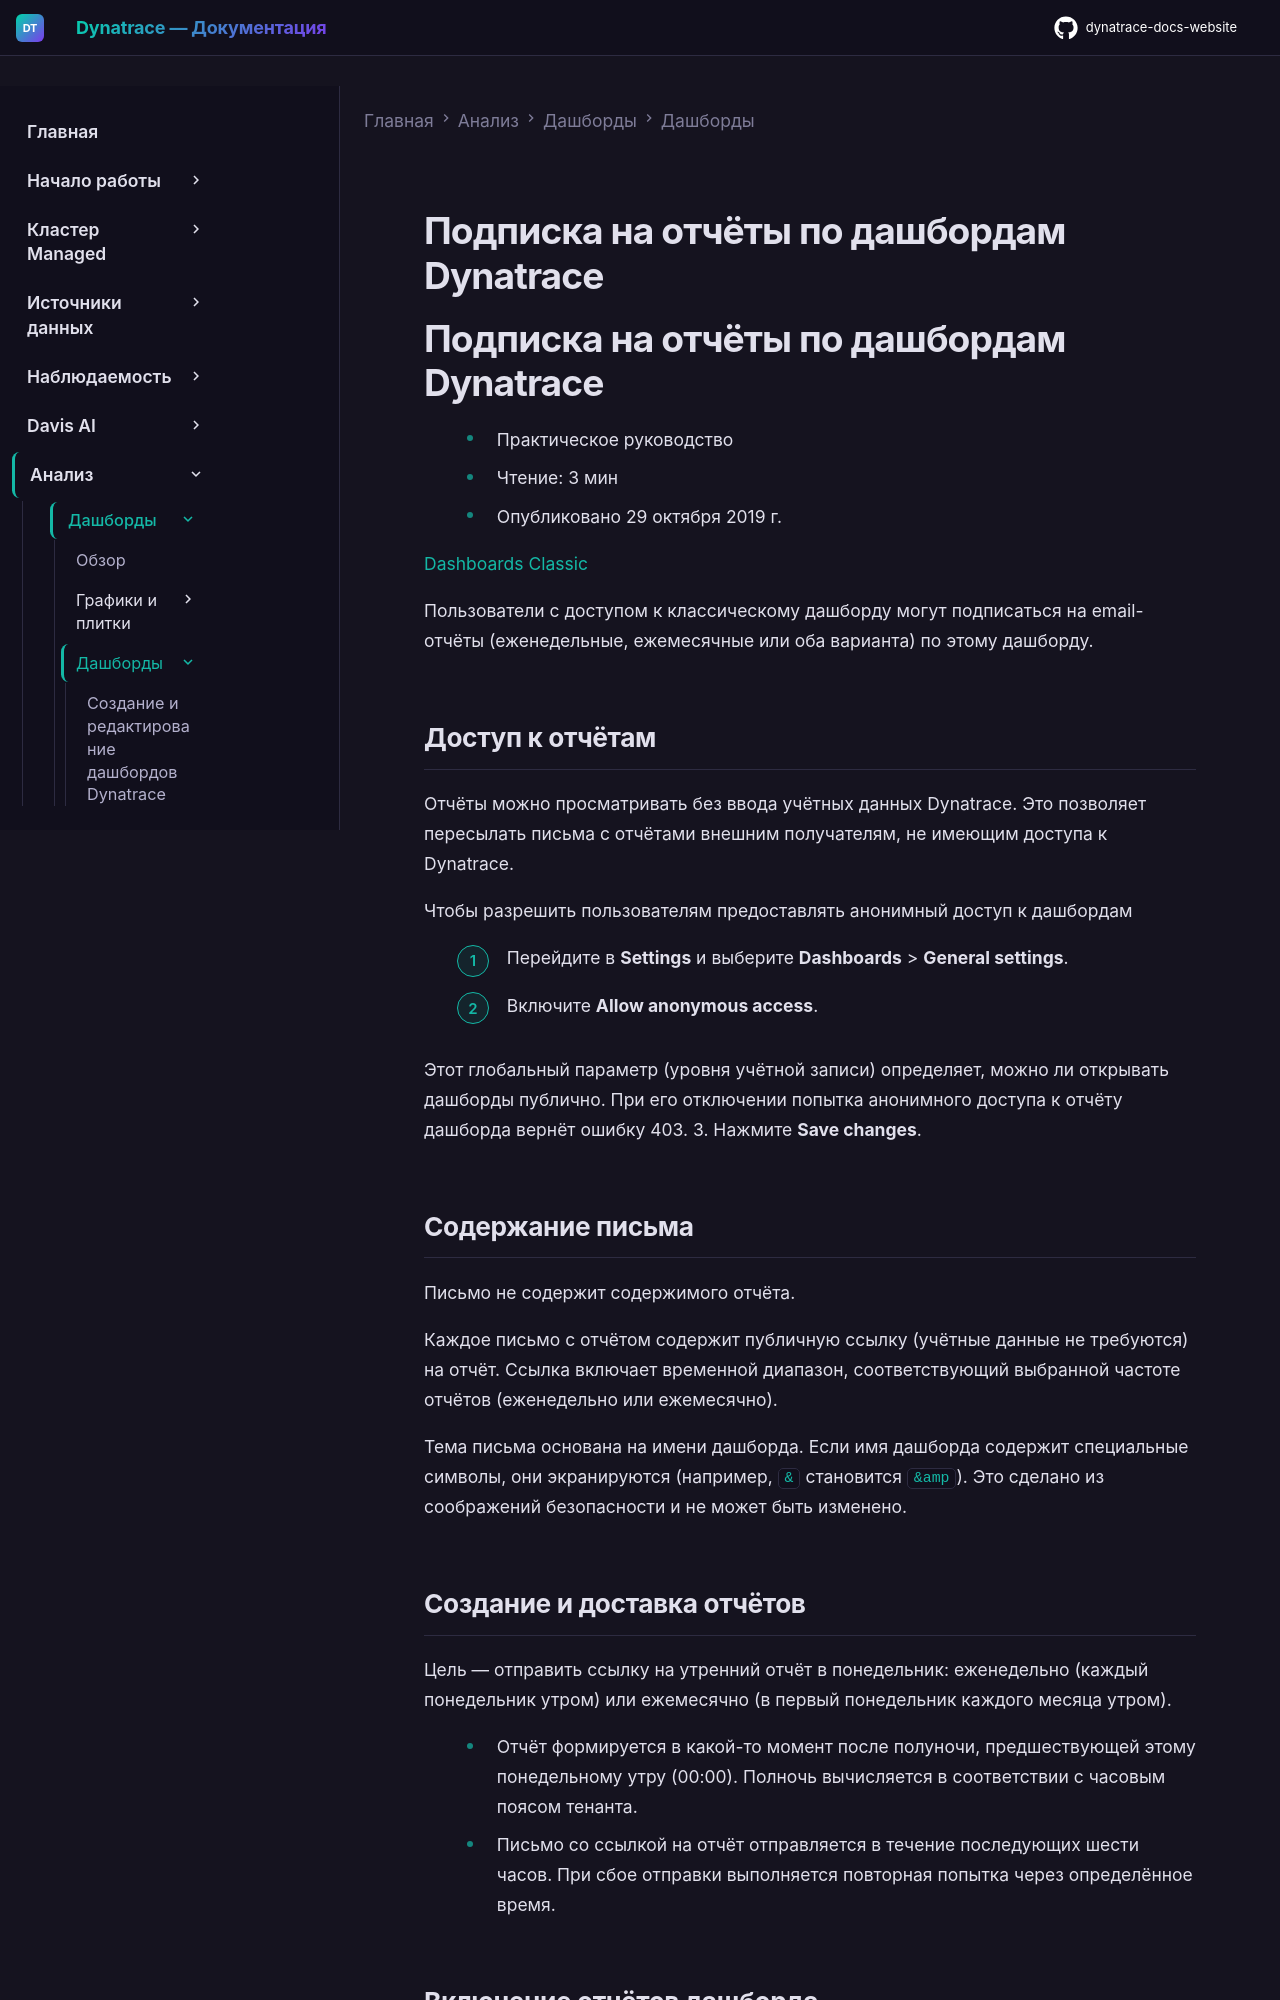

repository: Yerkebulan-Ardabayev/dynatrace-docs-website · page: managed-ru/analyze-explore-automate/dashboards-classic/dashboards/subscribe-to-dashboard-reports/index.html · generator: mkdocs

---
title: Подписка на отчёты по дашбордам Dynatrace
source: https://docs.dynatrace.com/managed/analyze-explore-automate/dashboards-classic/dashboards/subscribe-to-dashboard-reports
scraped: 2026-05-12T11:13:39.486146
---

# Подписка на отчёты по дашбордам Dynatrace

# Подписка на отчёты по дашбордам Dynatrace

* Практическое руководство
* Чтение: 3 мин
* Опубликовано 29 октября 2019 г.

[Dashboards Classic](/managed/analyze-explore-automate/dashboards-classic "Узнайте, как создавать дашборды Dynatrace Classic, управлять ими и использовать их.")

Пользователи с доступом к классическому дашборду могут подписаться на email-отчёты (еженедельные, ежемесячные или оба варианта) по этому дашборду.

## Доступ к отчётам

Отчёты можно просматривать без ввода учётных данных Dynatrace. Это позволяет пересылать письма с отчётами внешним получателям, не имеющим доступа к Dynatrace.

Чтобы разрешить пользователям предоставлять анонимный доступ к дашбордам

1. Перейдите в **Settings** и выберите **Dashboards** > **General settings**.
2. Включите **Allow anonymous access**.

   Этот глобальный параметр (уровня учётной записи) определяет, можно ли открывать дашборды публично. При его отключении попытка анонимного доступа к отчёту дашборда вернёт ошибку 403.
3. Нажмите **Save changes**.

## Содержание письма

Письмо не содержит содержимого отчёта.

Каждое письмо с отчётом содержит публичную ссылку (учётные данные не требуются) на отчёт. Ссылка включает временной диапазон, соответствующий выбранной частоте отчётов (еженедельно или ежемесячно).

Тема письма основана на имени дашборда. Если имя дашборда содержит специальные символы, они экранируются (например, `&` становится `&amp`). Это сделано из соображений безопасности и не может быть изменено.
